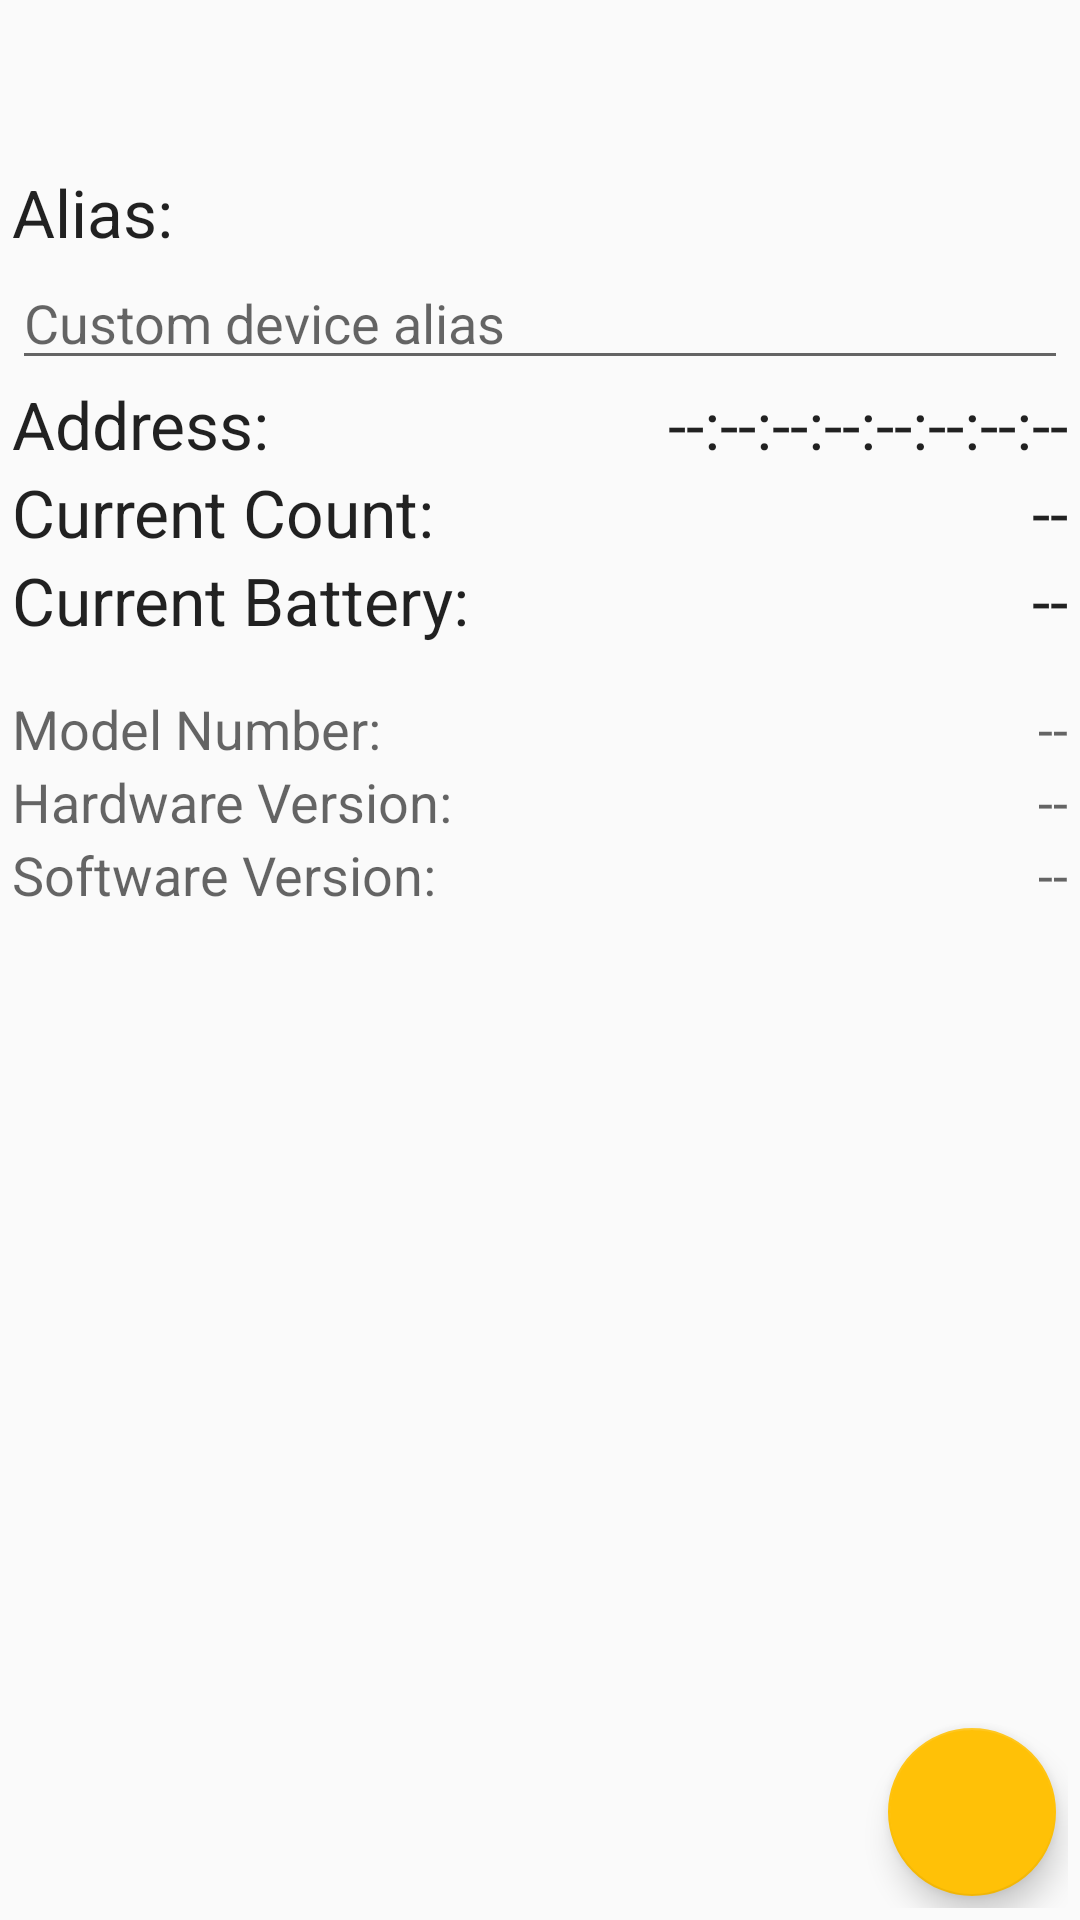

Reconstruct the res/layout file that produces this screen, plus the resources it refers to.
<!-- AndroidManifest.xml: application theme AppTheme -->
<!-- res/layout/fragment_add_counter.xml -->
<RelativeLayout xmlns:android="http://schemas.android.com/apk/res/android"
                xmlns:tools="http://schemas.android.com/tools"
                android:layout_width="match_parent"
                android:layout_height="match_parent"
                android:paddingBottom="4dp"
                android:paddingEnd="4dp"
                android:paddingStart="4dp"
                android:paddingTop="?android:attr/actionBarSize"
                tools:context="com.realenvprod.cyclecounter.fragment.AddCounterFragment">


    <TextView
        android:id="@+id/alias_label"
        android:layout_width="wrap_content"
        android:layout_height="wrap_content"
        android:layout_alignParentStart="true"
        android:layout_alignParentTop="true"
        android:text="Alias:"
        android:textAppearance="@style/TextAppearance.AppCompat.Large"/>

    <EditText
        android:id="@+id/alias_input"
        android:layout_width="wrap_content"
        android:layout_height="wrap_content"
        android:layout_alignParentEnd="true"
        android:layout_alignParentStart="true"
        android:layout_below="@+id/alias_label"
        android:ems="10"
        android:hint="Custom device alias"
        android:inputType="text"/>

    <RelativeLayout
        android:layout_width="wrap_content"
        android:layout_height="match_parent"
        android:layout_below="@id/alias_input"
        android:layout_centerHorizontal="true">

        <TextView
            android:id="@+id/address_label"
            android:layout_width="wrap_content"
            android:layout_height="wrap_content"
            android:layout_alignParentStart="true"
            android:layout_alignParentTop="true"
            android:text="Address:"
            android:textAppearance="@style/TextAppearance.AppCompat.Large"/>

        <TextView
            android:id="@+id/address_entry"
            android:layout_width="wrap_content"
            android:layout_height="wrap_content"
            android:layout_alignBaseline="@id/address_label"
            android:layout_alignParentEnd="true"
            android:text="--:--:--:--:--:--:--:--"
            android:textAppearance="@style/TextAppearance.AppCompat.Large"/>

        <TextView
            android:id="@+id/current_count_label"
            android:layout_width="wrap_content"
            android:layout_height="wrap_content"
            android:layout_alignParentStart="true"
            android:layout_below="@id/address_label"
            android:text="Current Count:"
            android:textAppearance="@style/TextAppearance.AppCompat.Large"/>

        <TextView
            android:id="@+id/current_count_entry"
            android:layout_width="wrap_content"
            android:layout_height="wrap_content"
            android:layout_alignParentEnd="true"
            android:layout_alignBaseline="@id/current_count_label"
            android:text="--"
            android:textAppearance="@style/TextAppearance.AppCompat.Large"/>

        <TextView
            android:id="@+id/current_battery_label"
            android:layout_width="wrap_content"
            android:layout_height="wrap_content"
            android:layout_alignParentStart="true"
            android:layout_below="@id/current_count_label"
            android:text="Current Battery:"
            android:textAppearance="@style/TextAppearance.AppCompat.Large"/>

        <TextView
            android:id="@+id/current_battery_entry"
            android:layout_width="wrap_content"
            android:layout_height="wrap_content"
            android:layout_alignParentEnd="true"
            android:layout_alignBaseline="@id/current_battery_label"
            android:text="--"
            android:textAppearance="@style/TextAppearance.AppCompat.Large"/>

        <TextView
            android:id="@+id/model_number_label"
            android:layout_width="wrap_content"
            android:layout_height="wrap_content"
            android:layout_alignParentStart="true"
            android:layout_below="@id/current_battery_label"
            android:paddingTop="16dp"
            android:text="Model Number:"
            android:textAppearance="@style/TextAppearance.AppCompat.Medium"/>

        <TextView
            android:id="@+id/model_number_entry"
            android:layout_width="wrap_content"
            android:layout_height="wrap_content"
            android:layout_alignParentEnd="true"
            android:layout_alignBaseline="@id/model_number_label"
            android:text="--"
            android:textAppearance="@style/TextAppearance.AppCompat.Medium"/>

        <TextView
            android:id="@+id/hardware_revision_label"
            android:layout_width="wrap_content"
            android:layout_height="wrap_content"
            android:layout_alignParentStart="true"
            android:layout_below="@id/model_number_label"
            android:text="Hardware Version:"
            android:textAppearance="@style/TextAppearance.AppCompat.Medium"/>

        <TextView
            android:id="@+id/hardware_revision_entry"
            android:layout_width="wrap_content"
            android:layout_height="wrap_content"
            android:layout_alignParentEnd="true"
            android:layout_alignBaseline="@id/hardware_revision_label"
            android:text="--"
            android:textAppearance="@style/TextAppearance.AppCompat.Medium"/>

        <TextView
            android:id="@+id/software_revision_label"
            android:layout_width="wrap_content"
            android:layout_height="wrap_content"
            android:layout_alignParentStart="true"
            android:layout_below="@id/hardware_revision_label"
            android:text="Software Version:"
            android:textAppearance="@style/TextAppearance.AppCompat.Medium"/>

        <TextView
            android:id="@+id/software_revision_entry"
            android:layout_width="wrap_content"
            android:layout_height="wrap_content"
            android:layout_alignParentEnd="true"
            android:layout_alignBaseline="@id/software_revision_label"
            android:text="--"
            android:textAppearance="@style/TextAppearance.AppCompat.Medium"/>

    </RelativeLayout>

    <android.support.design.widget.FloatingActionButton
        android:layout_width="wrap_content"
        android:layout_height="wrap_content"
        android:id="@+id/save_counter"
        android:layout_margin="4dp"
        android:layout_alignParentEnd="true"
        android:layout_alignParentBottom="true"
        android:src="@drawable/ic_check_black_24dp"/>

</RelativeLayout>
<!-- resources referenced by this layout -->
<resources>
  <style name="AppTheme" parent="Theme.AppCompat.Light.NoActionBar">
          
          <item name="colorPrimary">@color/colorPrimary</item>
          <item name="colorPrimaryDark">@color/colorPrimaryDark</item>
          <item name="colorAccent">@color/colorAccent</item>
      </style>
  <color name="colorPrimary">#2196F3</color>
  <color name="colorPrimaryDark">#1976D2</color>
  <color name="colorAccent">#FFC107</color>
</resources>
